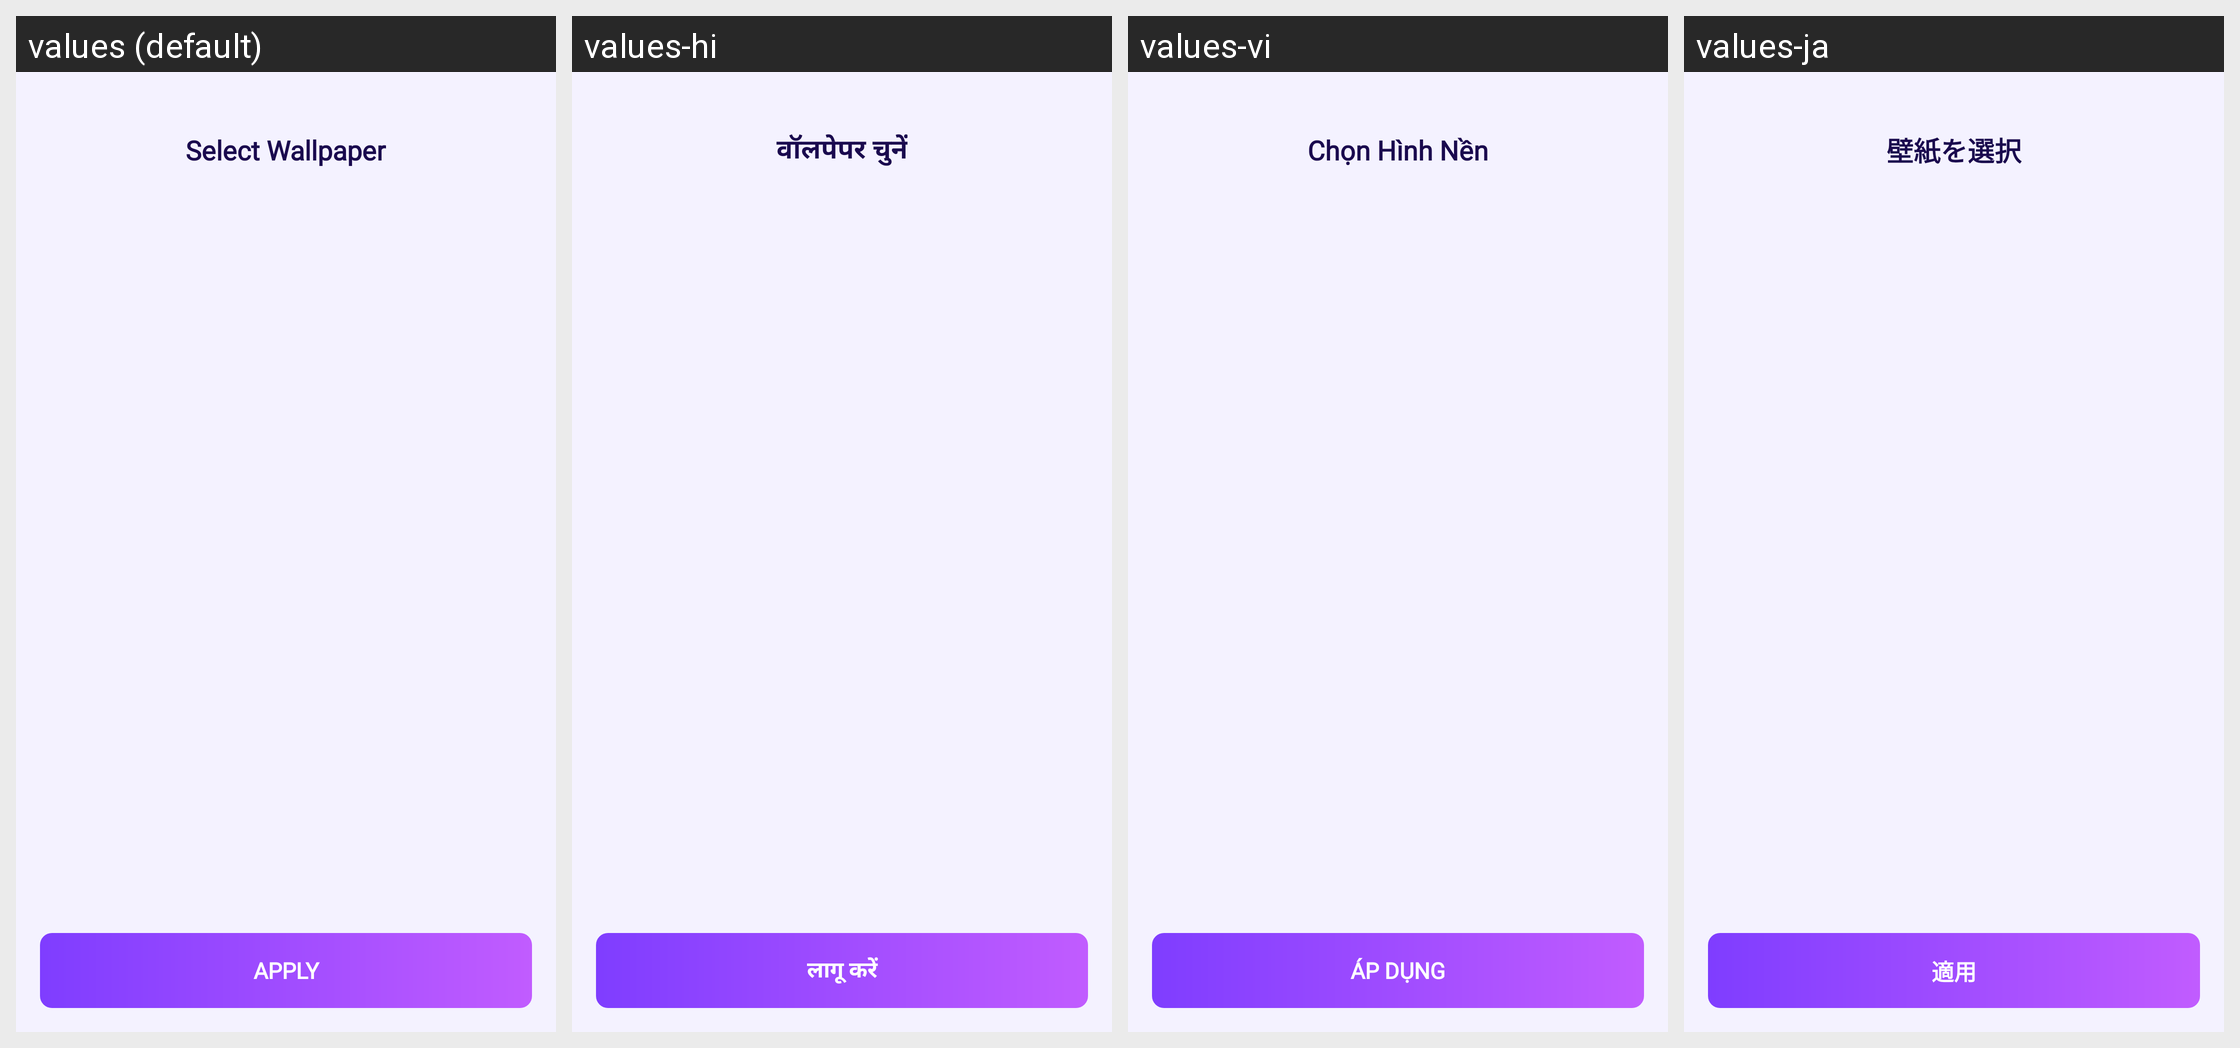

This grid shows one Android layout under several languages. Give, for every string resource on the screen, its name, the default text and each shown locale's text.
Android screen res/layout/activity_wallpaper_picker.xml rendered under 4 locales, left to right: values (default), values-hi, values-vi, values-ja. Device: Nexus 5 (rendered at 1080×1920; each locale shown at half size, 540×960, under a caption strip naming it); theme AppTheme.
Other locales in the repository, not shown: values-de, values-es, values-fr, values-in, values-pt.
Strings drawn on this screen, with the default value and each locale's value (text and hints the layout hard-codes, and strings that could not be matched under every locale, appear in the picture but are not listed):

select_wallpaper
  values: Select Wallpaper
  values-hi: वॉलपेपर चुनें
  values-vi: Chọn Hình Nền
  values-ja: 壁紙を選択

btn_apply
  values: Apply
  values-hi: लागू करें
  values-vi: Áp dụng
  values-ja: 適用
